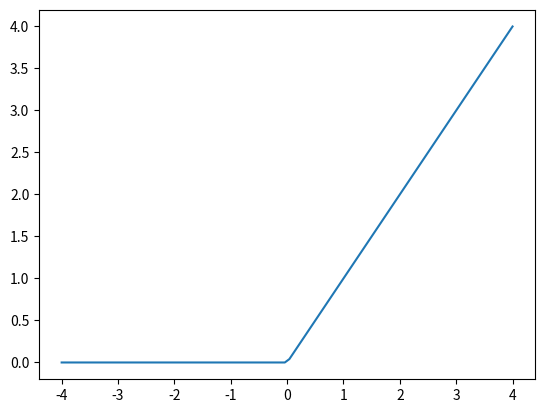

Recreate this plot in Python.
import numpy as np 
import matplotlib.pyplot as plt
import math

def sigmoid(x):
    return 1/(1+np.exp(-x))

def tanh(x):
    return list(map(lambda x: math.tanh(x),x ))


def relu(x):
    result = []
    for ele in x:
        if ele<=0:
            result.append(0)
        else: 
            result.append(ele)
    return result

x = np.linspace(-4,4,100)
sig = sigmoid(x)
r = relu(x)
ta= tanh(x)
plt.plot(x,r)
plt.show()